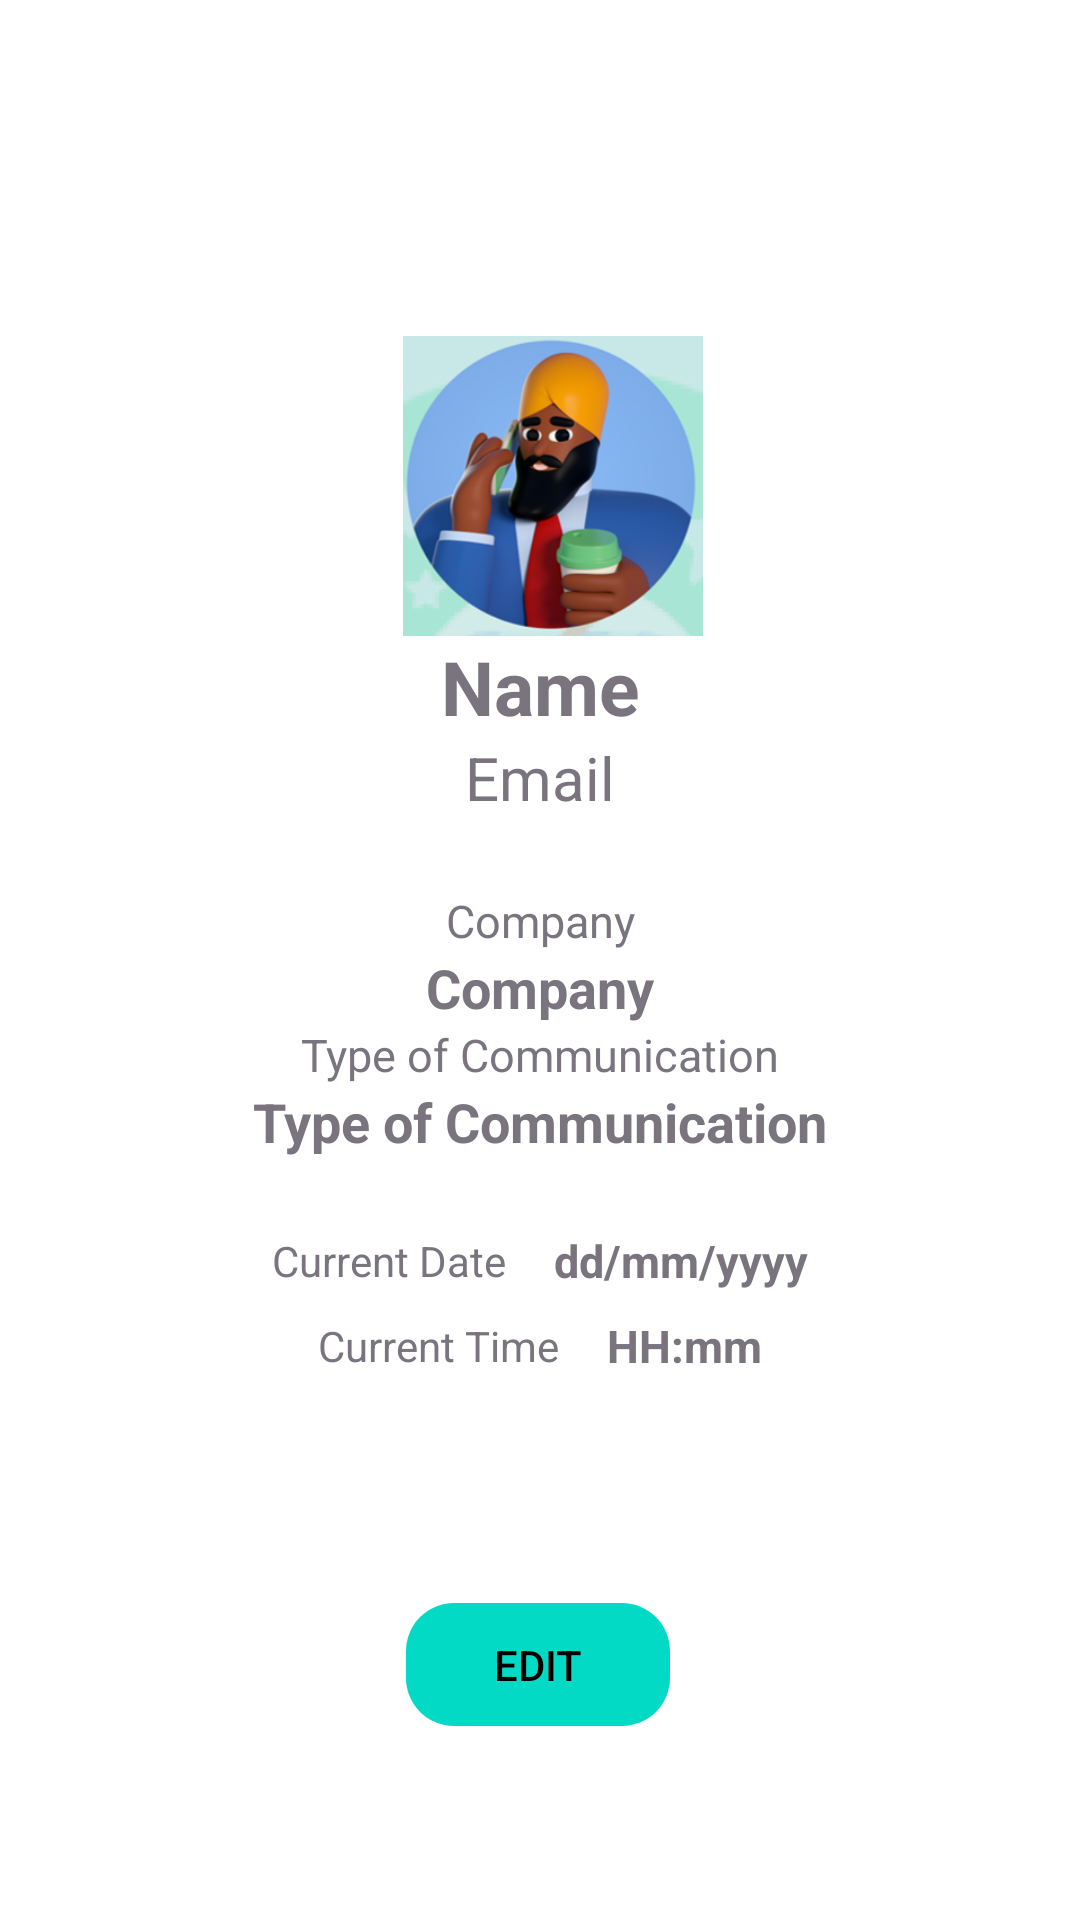

Produce the Android XML layout that renders to this screen, including the resource entries it uses.
<!-- AndroidManifest.xml: application theme Theme.YourAppName -->
<!-- res/layout/activity_profile_fragment.xml -->
<?xml version="1.0" encoding="utf-8"?>
<androidx.constraintlayout.widget.ConstraintLayout
    xmlns:android="http://schemas.android.com/apk/res/android"
    xmlns:app="http://schemas.android.com/apk/res-auto"
    xmlns:tools="http://schemas.android.com/tools"
    android:layout_width="match_parent"
    android:layout_height="match_parent"
    tools:context=".ui.profile.ProfileFragment">

    

    <ImageView
        android:id="@+id/backgroundImage"
        android:layout_width="match_parent"
        android:layout_height="match_parent"
        android:alpha="0.5"
        android:scaleType="centerCrop"
        android:src="@drawable/front_appchat3"
        tools:layout_editor_absoluteX="-16dp"
        tools:layout_editor_absoluteY="-219dp" />

    <ImageView
        android:id="@+id/userImage"
        android:layout_width="100dp"
        android:layout_height="100dp"
        android:layout_marginTop="112dp"
        android:scaleType="centerCrop"
        android:src="@drawable/foto_usuario"
        app:layout_constraintEnd_toEndOf="parent"
        app:layout_constraintHorizontal_bias="0.517"
        app:layout_constraintStart_toStartOf="parent"
        app:layout_constraintTop_toTopOf="parent" />

    
    <TextView
        android:id="@+id/userName"
        android:layout_width="wrap_content"
        android:layout_height="wrap_content"
        android:text="@string/nombre_usuario"
        android:textStyle="bold"
        android:textColor="@color/gray_700"
        android:textSize="25sp"
        app:layout_constraintTop_toBottomOf="@id/userImage"
        app:layout_constraintStart_toStartOf="parent"
        app:layout_constraintEnd_toEndOf="parent" />

    
    <TextView
        android:id="@+id/userEmail"
        android:layout_width="wrap_content"
        android:layout_height="wrap_content"
        android:text="@string/prompt_email"
        android:textColor="@color/gray_700"
        android:textSize="20sp"
        app:layout_constraintTop_toBottomOf="@id/userName"
        app:layout_constraintStart_toStartOf="parent"
        app:layout_constraintEnd_toEndOf="parent" />

    
    <TextView
        android:id="@+id/companyLabelTitle"
        android:layout_width="wrap_content"
        android:layout_height="wrap_content"
        android:layout_marginTop="24dp"
        android:text="@string/nombre_empresa"
        android:textColor="@color/gray_700"
        android:textSize="15sp"
        app:layout_constraintTop_toBottomOf="@id/userEmail"
        app:layout_constraintStart_toStartOf="parent"
        app:layout_constraintEnd_toEndOf="parent" />

    
    <TextView
        android:id="@+id/companyLabel"
        android:layout_width="wrap_content"
        android:layout_height="wrap_content"
        android:text="@string/nombre_empresa"
        android:textColor="@color/gray_700"
        android:textStyle="bold"
        android:textSize="18sp"
        app:layout_constraintTop_toBottomOf="@id/companyLabelTitle"
        app:layout_constraintStart_toStartOf="parent"
        app:layout_constraintEnd_toEndOf="parent" />

    
    <TextView
        android:id="@+id/communicationLabelTitle"
        android:layout_width="wrap_content"
        android:layout_height="wrap_content"
        android:text="@string/tipo_comunicacion"
        android:textColor="@color/gray_700"
        android:textSize="15sp"
        app:layout_constraintTop_toBottomOf="@id/companyLabel"
        app:layout_constraintStart_toStartOf="parent"
        app:layout_constraintEnd_toEndOf="parent" />

    
    <TextView
        android:id="@+id/communicationLabel"
        android:layout_width="wrap_content"
        android:layout_height="wrap_content"
        android:text="@string/tipo_comunicacion"
        android:textStyle="bold"
        android:textSize="18sp"
        android:textColor="@color/gray_700"
        app:layout_constraintTop_toBottomOf="@id/communicationLabelTitle"
        app:layout_constraintStart_toStartOf="parent"
        app:layout_constraintEnd_toEndOf="parent" />

    
    <LinearLayout
        android:id="@+id/linearLayout"
        android:layout_width="wrap_content"
        android:layout_height="wrap_content"
        android:orientation="horizontal"
        android:gravity="center"
        android:layout_marginTop="24dp"
        app:layout_constraintTop_toBottomOf="@id/communicationLabel"
        app:layout_constraintStart_toStartOf="parent"
        app:layout_constraintEnd_toEndOf="parent">

        <TextView
            android:id="@+id/currentDateLabel"
            android:layout_width="wrap_content"
            android:layout_height="wrap_content"
            android:text="@string/current_date"
            android:textColor="@color/gray_700" />

        <TextView
            android:id="@+id/currentDate"
            android:layout_width="wrap_content"
            android:layout_height="wrap_content"
            android:textSize="15sp"
            android:layout_marginStart="16dp"
            android:textStyle="bold"
            android:text="dd/mm/yyyy"
            android:textColor="@color/gray_700" />
    </LinearLayout>

    
    <LinearLayout
        android:id="@+id/linearLayout2"
        android:layout_width="wrap_content"
        android:layout_height="wrap_content"
        android:layout_marginTop="8dp"
        android:gravity="center"
        android:orientation="horizontal"
        app:layout_constraintEnd_toEndOf="parent"
        app:layout_constraintStart_toStartOf="parent"
        app:layout_constraintTop_toBottomOf="@id/linearLayout">

        <TextView
            android:id="@+id/currentTimeLabel"
            android:layout_width="wrap_content"
            android:layout_height="wrap_content"
            android:text="@string/current_time"
            android:textColor="@color/gray_700" />

        <TextView
            android:id="@+id/currentTime"
            android:layout_width="wrap_content"
            android:layout_height="wrap_content"
            android:layout_marginStart="16dp"
            android:text="HH:mm"
            android:textStyle="bold"
            android:textColor="@color/gray_700"
            android:textSize="15sp" />
    </LinearLayout>

    
    <Button
        android:id="@+id/editButton"
        android:layout_width="88dp"
        android:layout_height="41dp"
        android:layout_marginTop="24dp"
        android:background="@drawable/rounded_button"
        android:text="@string/Editar"
        android:textColor="@color/black"
        app:backgroundTint="@color/teal_200"
        app:layout_constraintBottom_toBottomOf="parent"
        app:layout_constraintEnd_toEndOf="parent"
        app:layout_constraintHorizontal_bias="0.498"
        app:layout_constraintStart_toStartOf="parent"
        app:layout_constraintTop_toBottomOf="@id/linearLayout2"
        app:layout_constraintVertical_bias="0.445" />

</androidx.constraintlayout.widget.ConstraintLayout>
<!-- resources referenced by this layout -->
<resources>
  <color name="black">#FF000000</color>
  <color name="gray_700">#79747E</color>
  <color name="teal_200">#FF03DAC5</color>
  <!-- drawable foto_usuario: png bitmap (drawable, 99877 bytes) -->
  <!-- drawable rounded_button (drawable) -->
  <?xml version="1.0" encoding="utf-8"?>
  <layer-list xmlns:android="http://schemas.android.com/apk/res/android">
      
       
       
      
      <item android:bottom="4dp" android:left="4dp" android:right="4dp" android:top="4dp">
          <shape android:shape="rectangle">
              <solid android:color="#40000000" /> 
              <corners android:radius="16dp" />
          </shape>
      </item>
      
      <item>
          <shape android:shape="rectangle">
              <solid android:color="@color/teal_200" />
              <corners android:radius="16dp" />
          </shape>
      </item>
  </layer-list>
  <string name="Editar">Edit</string>
  <string name="current_date">Current Date</string>
  <string name="current_time">Current Time</string>
  <string name="nombre_empresa">Company</string>
  <string name="nombre_usuario">Name</string>
  <string name="prompt_email">Email</string>
  <string name="tipo_comunicacion">Type of Communication</string>
  <style name="Theme.YourAppName" parent="Theme.MaterialComponents.Light.NoActionBar">
          
          <item name="colorPrimary">@color/colorPrimary</item>
          <item name="colorPrimaryVariant">@color/white</item>
          <item name="colorOnPrimary">@color/white</item>
          <item name="colorSecondary">@color/gray_200</item>
          
          <item name="windowActionBar">false</item>
          <item name="windowNoTitle">true</item>
          
      </style>
  <color name="colorPrimary">#D500E676</color>
  <color name="white">#FFFFFFFF</color>
  <color name="gray_200">#CCC2DC</color>
</resources>
